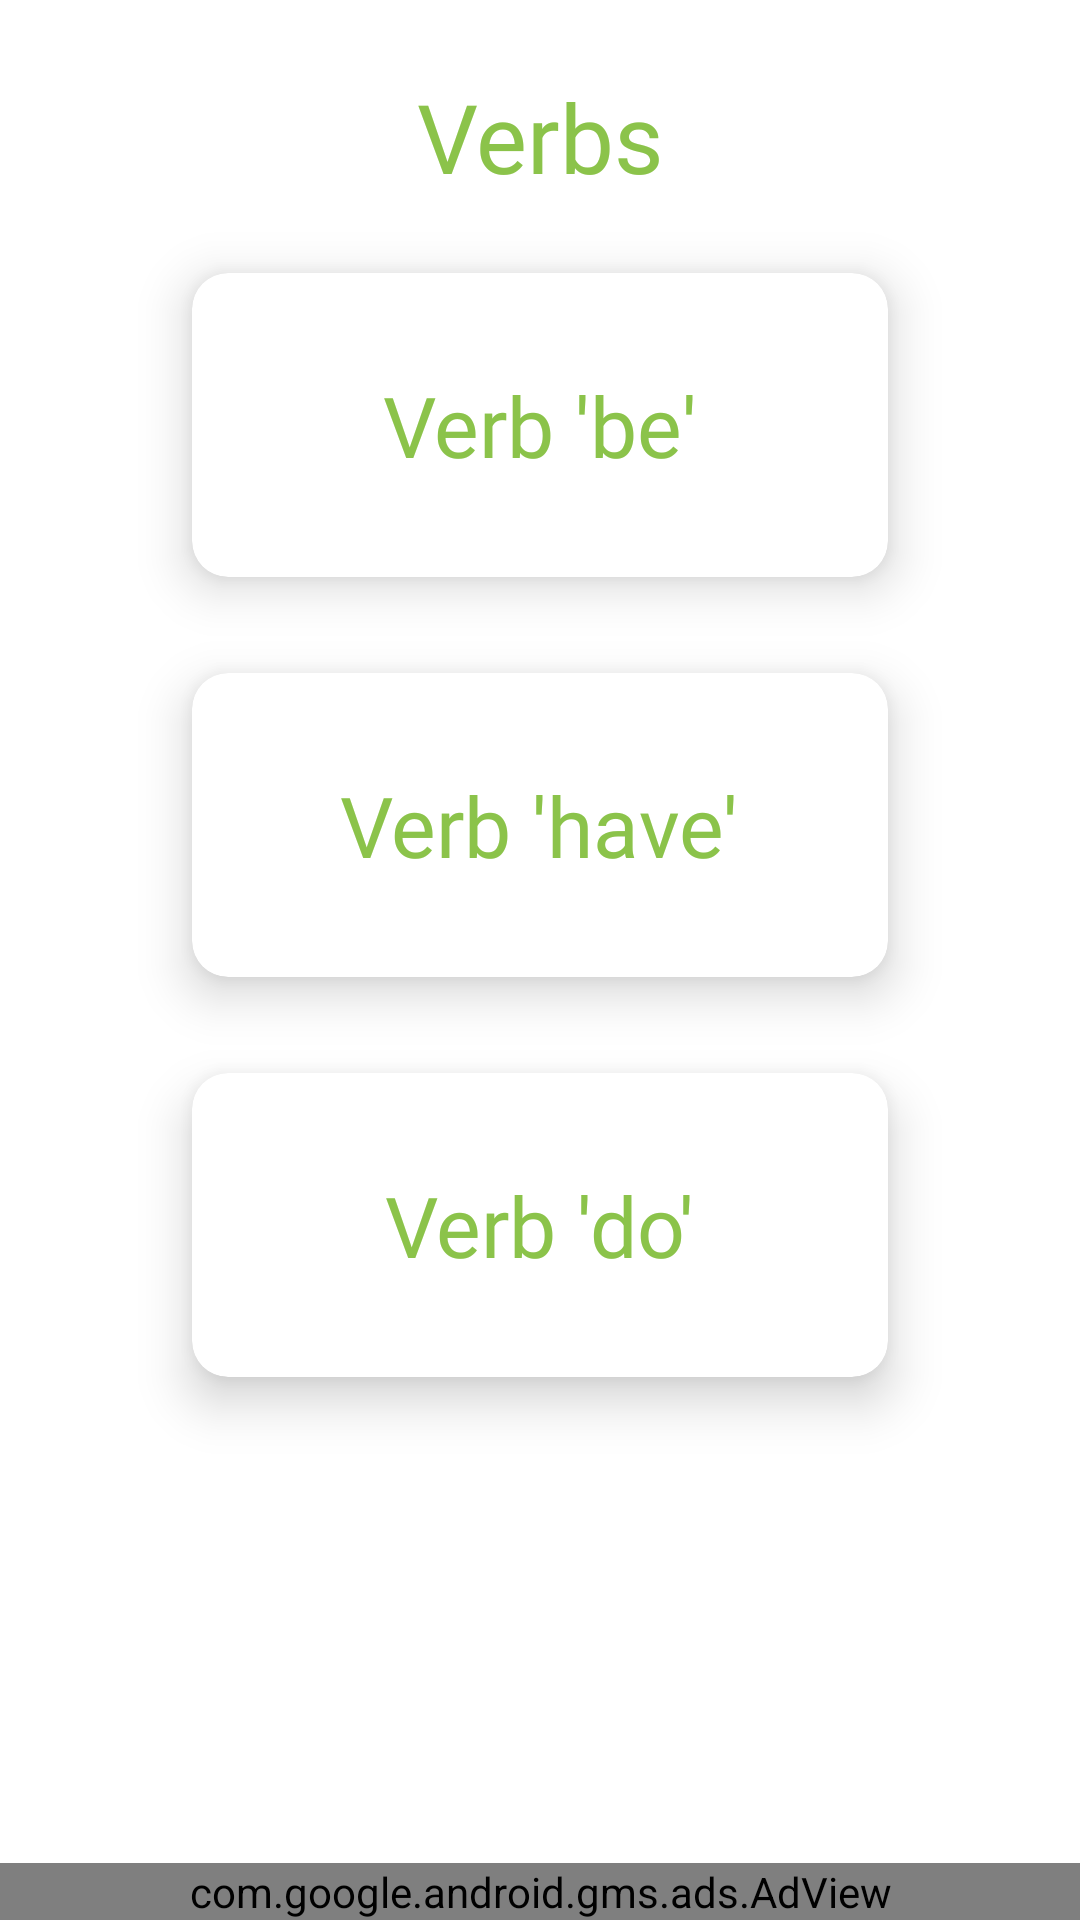

The Android layout XML behind this screen, and the referenced resources:
<!-- AndroidManifest.xml: application theme Theme.EnglishDroid -->
<!-- res/layout/activity_verb.xml -->
<?xml version="1.0" encoding="utf-8"?>
<androidx.constraintlayout.widget.ConstraintLayout xmlns:android="http://schemas.android.com/apk/res/android"
    xmlns:app="http://schemas.android.com/apk/res-auto"
    xmlns:tools="http://schemas.android.com/tools"
    android:layout_width="match_parent"
    android:layout_height="match_parent"
    android:background="@color/white"
    tools:context=".Grammar.VerbAll.Verb">

    <TextView
        android:id="@+id/textView135"
        android:layout_width="wrap_content"
        android:layout_height="wrap_content"
        android:layout_marginTop="24dp"
        android:fontFamily="@font/baloo"
        android:textColor="@color/textColour"
        android:textSize="32sp"
        android:text="Verbs"
        app:layout_constraintEnd_toEndOf="parent"
        app:layout_constraintStart_toStartOf="parent"
        app:layout_constraintTop_toTopOf="parent" />

    <androidx.cardview.widget.CardView
        android:id="@+id/beCard"
        android:layout_width="match_parent"
        android:layout_height="wrap_content"
        android:layout_marginTop="24sp"
        android:layout_marginStart="64dp"
        android:layout_marginEnd="64dp"
        android:elevation="10dp"
        app:cardBackgroundColor="@color/white"
        app:cardCornerRadius="12dp"
        app:cardElevation="10dp"
        app:layout_constraintEnd_toEndOf="parent"
        app:layout_constraintStart_toStartOf="parent"
        app:layout_constraintTop_toBottomOf="@+id/textView135"
        android:clickable="true"
        android:foreground="?android:selectableItemBackground"
        android:focusable="true">

        <TextView
            android:id="@+id/textView132"
            android:layout_width="wrap_content"
            android:layout_height="wrap_content"
            android:layout_gravity="center"
            android:layout_marginTop="32dp"
            android:layout_marginBottom="32dp"
            android:fontFamily="@font/baloo"
            android:text="Verb 'be'"
            android:textColor="@color/textColour"
            android:textSize="28sp" />
    </androidx.cardview.widget.CardView>

    <androidx.cardview.widget.CardView
        android:id="@+id/haveCard"
        android:layout_width="match_parent"
        android:layout_height="wrap_content"
        android:layout_marginTop="32dp"
        android:elevation="10dp"
        app:cardElevation="10dp"
        android:layout_marginEnd="64dp"
        android:layout_marginStart="64dp"
        app:cardCornerRadius="12dp"
        app:cardBackgroundColor="@color/white"
        app:layout_constraintEnd_toEndOf="parent"
        app:layout_constraintStart_toStartOf="parent"
        app:layout_constraintTop_toBottomOf="@+id/beCard"
        android:clickable="true"
        android:foreground="?android:selectableItemBackground"
        android:focusable="true">

        <TextView
            android:id="@+id/textView133"
            android:layout_width="wrap_content"
            android:layout_height="wrap_content"
            android:layout_gravity="center"
            android:fontFamily="@font/baloo"
            android:textSize="28sp"
            android:textColor="@color/textColour"
            android:layout_marginTop="32dp"
            android:layout_marginBottom="32dp"
            android:text="Verb 'have'" />
    </androidx.cardview.widget.CardView>

    <androidx.cardview.widget.CardView
        android:id="@+id/doCard"
        android:layout_width="match_parent"
        android:layout_height="wrap_content"
        android:layout_marginStart="64dp"
        android:layout_marginTop="32dp"
        android:layout_marginEnd="64dp"
        android:clickable="true"
        android:elevation="10dp"
        android:focusable="true"
        android:foreground="?android:selectableItemBackground"
        app:cardCornerRadius="12dp"
        app:cardBackgroundColor="@color/white"
        app:cardElevation="10dp"
        app:layout_constraintEnd_toEndOf="parent"
        app:layout_constraintHorizontal_bias="0.0"
        app:layout_constraintStart_toStartOf="parent"
        app:layout_constraintTop_toBottomOf="@+id/haveCard">

        <TextView
            android:id="@+id/textView134"
            android:layout_width="wrap_content"
            android:layout_height="wrap_content"
            android:layout_gravity="center"
            android:layout_marginTop="32dp"
            android:layout_marginBottom="32dp"
            android:fontFamily="@font/baloo"
            android:text="Verb 'do'"
            android:textColor="@color/textColour"
            android:textSize="28sp" />
    </androidx.cardview.widget.CardView>


    <com.google.android.gms.ads.AdView
        android:id="@+id/adView_verb"
        android:layout_width="match_parent"
        android:layout_height="wrap_content"
        android:layout_alignParentBottom="true"
        android:layout_centerHorizontal="true"
        app:adSize="BANNER"
        app:adUnitId="ca-app-pub-3532725936688615/3230526705"
        app:layout_constraintBottom_toBottomOf="parent"
        app:layout_constraintEnd_toEndOf="parent"
        app:layout_constraintStart_toStartOf="parent" />
</androidx.constraintlayout.widget.ConstraintLayout>
<!-- resources referenced by this layout -->
<resources>
  <color name="textColour">#8BC34A</color>
  <color name="white">#FFFFFFFF</color>
  <style name="Theme.EnglishDroid" parent="Theme.MaterialComponents.DayNight.DarkActionBar">
          
          <item name="colorPrimary">@color/purple_500</item>
          <item name="colorPrimaryVariant">@color/purple_700</item>
          <item name="colorOnPrimary">@color/white</item>
          
          <item name="colorSecondary">@color/teal_200</item>
          <item name="colorSecondaryVariant">@color/teal_700</item>
          <item name="colorOnSecondary">@color/black</item>
          
          <item name="android:statusBarColor" tools:targetApi="l">?attr/colorPrimaryVariant</item>
          
      </style>
  <color name="purple_500">#50E350</color>
  <color name="purple_700">#50E350</color>
  <color name="teal_200">#FF03DAC5</color>
  <color name="teal_700">#FF018786</color>
  <color name="black">#FF000000</color>
</resources>
